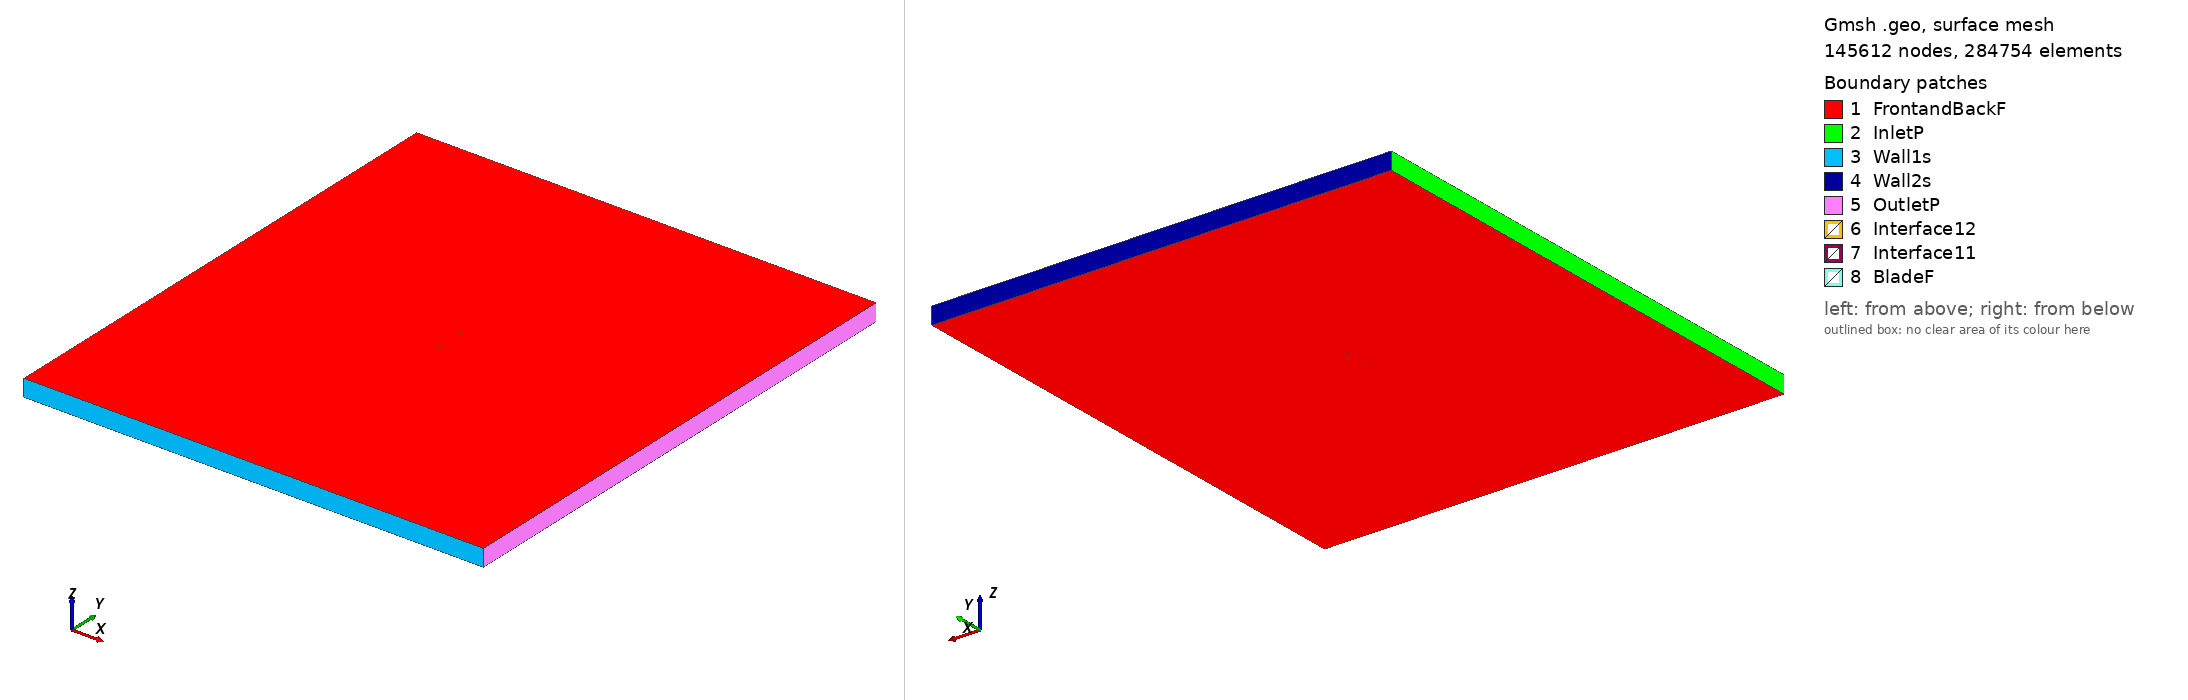

Gmsh geometry script, surface-meshed: 145612 nodes, 284754 surface elements. Boundary patches (legend numbers): 1 FrontandBackF, 2 InletP, 3 Wall1s, 4 Wall2s, 5 OutletP, 6 Interface12, 7 Interface11, 8 BladeF. Left view from above one corner, right view from below the opposite corner. Legend entries are the model's physical surfaces. The drawing asked Gmsh for element sizes between 1% and 20% of the model's largest extent; the script's own settings can give other sizes.

=== hq07_tsr2_2.3945_aoa_0.23174.geo (drawn) ===
SetFactory("OpenCASCADE");

Point(1) = {0.074996, 0.743130, 0, 1.0};
Point(2) = {0.072224, 0.742970, 0, 1.0};
Point(3) = {0.068811, 0.742772, 0, 1.0};
Point(4) = {0.065143, 0.742551, 0, 1.0};
Point(5) = {0.061220, 0.742294, 0, 1.0};
Point(6) = {0.057058, 0.742005, 0, 1.0};
Point(7) = {0.052697, 0.741695, 0, 1.0};
Point(8) = {0.048135, 0.741373, 0, 1.0};
Point(9) = {0.043390, 0.741036, 0, 1.0};
Point(10) = {0.038498, 0.740693, 0, 1.0};
Point(11) = {0.033463, 0.740344, 0, 1.0};
Point(12) = {0.028334, 0.740002, 0, 1.0};
Point(13) = {0.023098, 0.739678, 0, 1.0};
Point(14) = {0.017786, 0.739386, 0, 1.0};
Point(15) = {0.012441, 0.739137, 0, 1.0};
Point(16) = {0.007076, 0.738932, 0, 1.0};
Point(17) = {0.001711, 0.738778, 0, 1.0};
Point(18) = {-0.003634, 0.738662, 0, 1.0};
Point(19) = {-0.008945, 0.738571, 0, 1.0};
Point(20) = {-0.014179, 0.738510, 0, 1.0};
Point(21) = {-0.019307, 0.738510, 0, 1.0};
Point(22) = {-0.024341, 0.738571, 0, 1.0};
Point(23) = {-0.029230, 0.738665, 0, 1.0};
Point(24) = {-0.033974, 0.738783, 0, 1.0};
Point(25) = {-0.038534, 0.738936, 0, 1.0};
Point(26) = {-0.042893, 0.739104, 0, 1.0};
Point(27) = {-0.047053, 0.739284, 0, 1.0};
Point(28) = {-0.050975, 0.739534, 0, 1.0};
Point(29) = {-0.054640, 0.739845, 0, 1.0};
Point(30) = {-0.058050, 0.740190, 0, 1.0};
Point(31) = {-0.061187, 0.740556, 0, 1.0};
Point(32) = {-0.064013, 0.740935, 0, 1.0};
Point(33) = {-0.066546, 0.741336, 0, 1.0};
Point(34) = {-0.068753, 0.741759, 0, 1.0};
Point(35) = {-0.070648, 0.742202, 0, 1.0};
Point(36) = {-0.072215, 0.742664, 0, 1.0};
Point(37) = {-0.073435, 0.743134, 0, 1.0};
Point(38) = {-0.074292, 0.743610, 0, 1.0};
Point(39) = {-0.074819, 0.744105, 0, 1.0};
Point(40) = {-0.074999, 0.744480, 0, 1.0};
Point(41) = {-0.074816, 0.744854, 0, 1.0};
Point(42) = {-0.074285, 0.745344, 0, 1.0};
Point(43) = {-0.073424, 0.745814, 0, 1.0};
Point(44) = {-0.072201, 0.746273, 0, 1.0};
Point(45) = {-0.070629, 0.746724, 0, 1.0};
Point(46) = {-0.068731, 0.747151, 0, 1.0};
Point(47) = {-0.066521, 0.747556, 0, 1.0};
Point(48) = {-0.063984, 0.747936, 0, 1.0};
Point(49) = {-0.061155, 0.748293, 0, 1.0};
Point(50) = {-0.058016, 0.748633, 0, 1.0};
Point(51) = {-0.054603, 0.748951, 0, 1.0};
Point(52) = {-0.050935, 0.749232, 0, 1.0};
Point(53) = {-0.047012, 0.749451, 0, 1.0};
Point(54) = {-0.042851, 0.749596, 0, 1.0};
Point(55) = {-0.038491, 0.749730, 0, 1.0};
Point(56) = {-0.033929, 0.749846, 0, 1.0};
Point(57) = {-0.029185, 0.749925, 0, 1.0};
Point(58) = {-0.024295, 0.749979, 0, 1.0};
Point(59) = {-0.019261, 0.750000, 0, 1.0};
Point(60) = {-0.014133, 0.749958, 0, 1.0};
Point(61) = {-0.008899, 0.749855, 0, 1.0};
Point(62) = {-0.003589, 0.749722, 0, 1.0};
Point(63) = {0.001755, 0.749562, 0, 1.0};
Point(64) = {0.007118, 0.749365, 0, 1.0};
Point(65) = {0.012481, 0.749116, 0, 1.0};
Point(66) = {0.017825, 0.748824, 0, 1.0};
Point(67) = {0.023133, 0.748489, 0, 1.0};
Point(68) = {0.028366, 0.748123, 0, 1.0};
Point(69) = {0.033493, 0.747739, 0, 1.0};
Point(70) = {0.038525, 0.747349, 0, 1.0};
Point(71) = {0.043414, 0.746967, 0, 1.0};
Point(72) = {0.048156, 0.746591, 0, 1.0};
Point(73) = {0.052716, 0.746233, 0, 1.0};
Point(74) = {0.057074, 0.745887, 0, 1.0};
Point(75) = {0.061233, 0.745565, 0, 1.0};
Point(76) = {0.065154, 0.745276, 0, 1.0};
Point(77) = {0.068820, 0.745025, 0, 1.0};
Point(78) = {0.072231, 0.744799, 0, 1.0};
Point(79) = {0.075002, 0.744617, 0, 1.0};
Point(80) = {-0.074996, -0.743130, 0, 1.0};
Point(81) = {-0.072224, -0.742970, 0, 1.0};
Point(82) = {-0.068811, -0.742772, 0, 1.0};
Point(83) = {-0.065143, -0.742551, 0, 1.0};
Point(84) = {-0.061220, -0.742294, 0, 1.0};
Point(85) = {-0.057058, -0.742005, 0, 1.0};
Point(86) = {-0.052697, -0.741695, 0, 1.0};
Point(87) = {-0.048135, -0.741373, 0, 1.0};
Point(88) = {-0.043390, -0.741036, 0, 1.0};
Point(89) = {-0.038498, -0.740693, 0, 1.0};
Point(90) = {-0.033463, -0.740344, 0, 1.0};
Point(91) = {-0.028334, -0.740002, 0, 1.0};
Point(92) = {-0.023098, -0.739678, 0, 1.0};
Point(93) = {-0.017786, -0.739386, 0, 1.0};
Point(94) = {-0.012441, -0.739137, 0, 1.0};
Point(95) = {-0.007076, -0.738932, 0, 1.0};
Point(96) = {-0.001711, -0.738778, 0, 1.0};
Point(97) = {0.003634, -0.738662, 0, 1.0};
Point(98) = {0.008945, -0.738571, 0, 1.0};
Point(99) = {0.014179, -0.738510, 0, 1.0};
Point(100) = {0.019307, -0.738510, 0, 1.0};
Point(101) = {0.024341, -0.738571, 0, 1.0};
Point(102) = {0.029230, -0.738665, 0, 1.0};
Point(103) = {0.033974, -0.738783, 0, 1.0};
Point(104) = {0.038534, -0.738936, 0, 1.0};
Point(105) = {0.042893, -0.739104, 0, 1.0};
Point(106) = {0.047053, -0.739284, 0, 1.0};
Point(107) = {0.050975, -0.739534, 0, 1.0};
Point(108) = {0.054640, -0.739845, 0, 1.0};
Point(109) = {0.058050, -0.740190, 0, 1.0};
Point(110) = {0.061187, -0.740556, 0, 1.0};
Point(111) = {0.064013, -0.740935, 0, 1.0};
Point(112) = {0.066546, -0.741336, 0, 1.0};
Point(113) = {0.068753, -0.741759, 0, 1.0};
Point(114) = {0.070648, -0.742202, 0, 1.0};
Point(115) = {0.072215, -0.742664, 0, 1.0};
Point(116) = {0.073435, -0.743134, 0, 1.0};
Point(117) = {0.074292, -0.743610, 0, 1.0};
Point(118) = {0.074819, -0.744105, 0, 1.0};
Point(119) = {0.074999, -0.744480, 0, 1.0};
Point(120) = {0.074816, -0.744854, 0, 1.0};
Point(121) = {0.074285, -0.745344, 0, 1.0};
Point(122) = {0.073424, -0.745814, 0, 1.0};
Point(123) = {0.072201, -0.746273, 0, 1.0};
Point(124) = {0.070629, -0.746724, 0, 1.0};
Point(125) = {0.068731, -0.747151, 0, 1.0};
Point(126) = {0.066521, -0.747556, 0, 1.0};
Point(127) = {0.063984, -0.747936, 0, 1.0};
Point(128) = {0.061155, -0.748293, 0, 1.0};
Point(129) = {0.058016, -0.748633, 0, 1.0};
Point(130) = {0.054603, -0.748951, 0, 1.0};
Point(131) = {0.050935, -0.749232, 0, 1.0};
Point(132) = {0.047012, -0.749451, 0, 1.0};
Point(133) = {0.042851, -0.749596, 0, 1.0};
Point(134) = {0.038491, -0.749730, 0, 1.0};
Point(135) = {0.033929, -0.749846, 0, 1.0};
Point(136) = {0.029185, -0.749925, 0, 1.0};
Point(137) = {0.024295, -0.749979, 0, 1.0};
Point(138) = {0.019261, -0.750000, 0, 1.0};
Point(139) = {0.014133, -0.749958, 0, 1.0};
Point(140) = {0.008899, -0.749855, 0, 1.0};
Point(141) = {0.003589, -0.749722, 0, 1.0};
Point(142) = {-0.001755, -0.749562, 0, 1.0};
Point(143) = {-0.007118, -0.749365, 0, 1.0};
Point(144) = {-0.012481, -0.749116, 0, 1.0};
Point(145) = {-0.017825, -0.748824, 0, 1.0};
Point(146) = {-0.023133, -0.748489, 0, 1.0};
Point(147) = {-0.028366, -0.748123, 0, 1.0};
Point(148) = {-0.033493, -0.747739, 0, 1.0};
Point(149) = {-0.038525, -0.747349, 0, 1.0};
Point(150) = {-0.043414, -0.746967, 0, 1.0};
Point(151) = {-0.048156, -0.746591, 0, 1.0};
Point(152) = {-0.052716, -0.746233, 0, 1.0};
Point(153) = {-0.057074, -0.745887, 0, 1.0};
Point(154) = {-0.061233, -0.745565, 0, 1.0};
Point(155) = {-0.065154, -0.745276, 0, 1.0};
Point(156) = {-0.068820, -0.745025, 0, 1.0};
Point(157) = {-0.072231, -0.744799, 0, 1.0};
Point(158) = {-0.075002, -0.744617, 0, 1.0};

// Lines: first blade (splines 1-4)
Spline(1) = {1:24};
Spline(2) = {24:56};
Spline(3) = {56:79};
Spline(4) = {79,1};

// Lines: second blade (splines 5-8)
Spline(5) = {80:103};
Spline(6) = {103:135};
Spline(7) = {135:158};
Spline(8) = {158,80};

// Outer domain (points 20001-4 and lines)
Point(159) = {-13.50000000, -15.00000000, 0, 1.0};
Point(160) = {-13.50000000, 15.00000000, 0, 1.0};
Point(161) = {13.50000000, 15.00000000, 0, 1.0};
Point(162) = {13.50000000, -15.00000000, 0, 1.0};
Line(11) = {159, 160};
Line(12) = {160, 161};
Line(13) = {161, 162};
Line(14) = {159, 162};

// Interface (between moving and stationary domain) (circles)
Circle(9) = {0, 0, 0, 0.80000000, 0, 2*Pi};
Circle(10) = {0, 0, 0, 0.80000000, 0, 2*Pi};

// Loops collect Lines/Splines/etc (blade1, blade2, domain, first circle)
Line Loop(1) = {1:4};
Line Loop(2) = {5:8};
Line Loop(3) = {11,12,13,-14};
Line Loop(4) = {9};

// BooleanDifference cuts out the circle/interface from the domain
Plane Surface(1) = {3};
Plane Surface(2) = {4};
BooleanDifference{ Surface{1}; Delete;}{ Surface{2}; Delete;}

// This one cuts out the blades from the inner circle/interface
Line Loop(6) = {10};
Plane Surface(5) = {6};
Plane Surface(6) = {1};
Plane Surface(7) = {2};
BooleanDifference{ Surface{5}; Delete;}{ Surface{6,7}; Delete;}

// extrude to 3rd dimension
Extrude {0, 0, 1} {Surface{1}; Surface{5}; Layers{1}; Recombine;}

// Physical Surfaces are the named boundaries (patches)
Physical Surface("Interface11") = {12};
Physical Surface("Interface12") = {10};

// sides of domain
Physical Surface("InletP") = {6};
Physical Surface("OutletP") = {9};

// top and bottom of domain
Physical Surface("Wall1s") = {7};
Physical Surface("Wall2s") = {8};

// Check FrontandBackF by ensuring there is nothing in the 3rd dimension
Physical Surface("FrontandBackF") = {1,11,5,21};
Physical Surface("BladeF") = {13:20};
Physical Volume("Turbine") = {2};
Physical Volume("Farfield") = {1};

// settings for airfoil boundary layer
Field[1] = BoundaryLayer;
Field[1].EdgesList = {1:8};
Field[1].hwall_n = 1e-3;
Field[1].thickness = 1.5e-2;
Field[1].ratio = 1.05;
Field[1].Quads = 1;
BoundaryLayer Field = 1;

// control points for mesh (blade and interface)
// floor((arc length / 1.5mm)/ 6) -> Transfinite Line
Transfinite Line {1,2,3,5,6,7} = 33 Using Progression 1;
Transfinite Line {4,8} = 2 Using Progression 1;
Transfinite Line {9, 15} = 800 Using Progression 1;

// For more information on gmsh syntax, visit http://gmsh.info/doc/texinfo/gmsh.html
